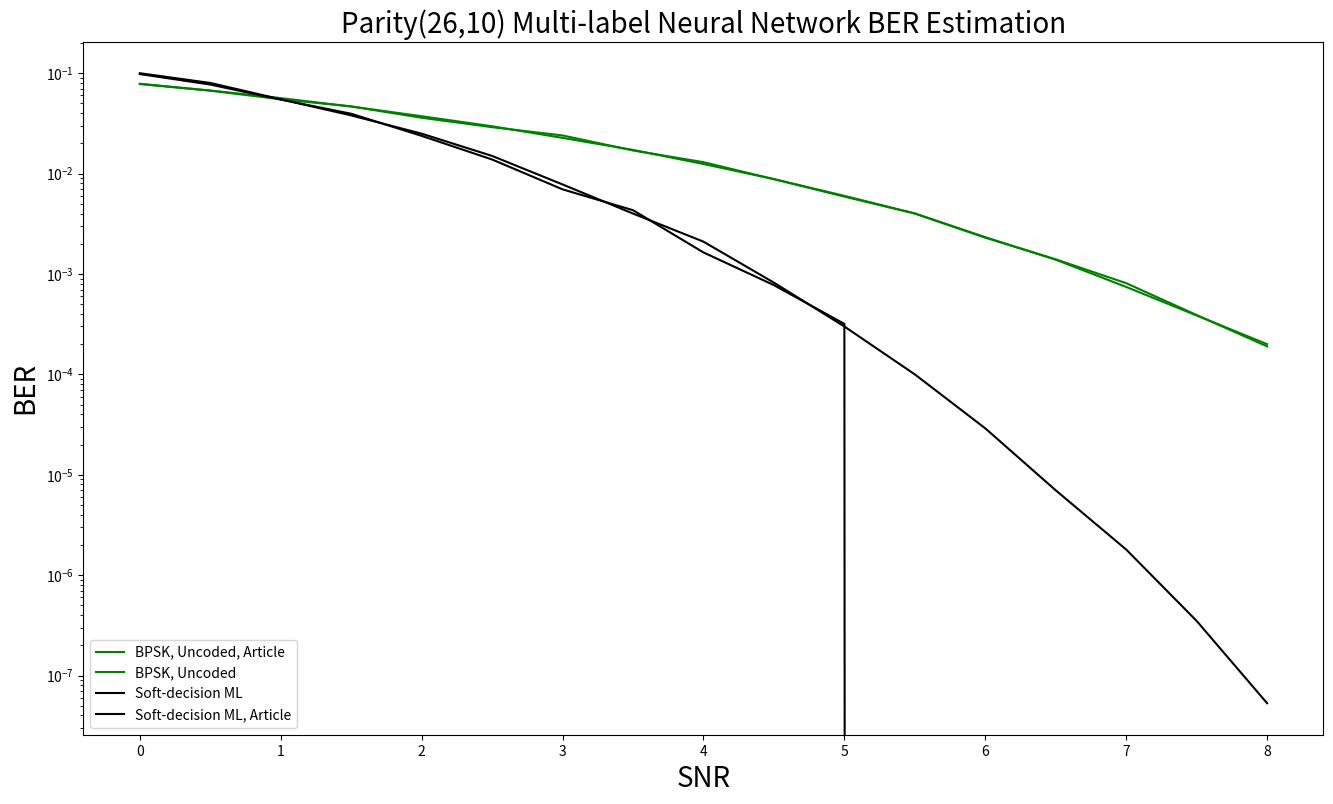

Here is the Python script that generated this plot:
import matplotlib.pyplot as plt

# Data Storage Reference:
SNR = [0, 0.5, 1, 1.5, 2, 2.5, 3, 3.5, 4, 4.5, 5, 5.5, 6, 6.5, 7, 7.5, 8.0]

BER_uncoded_BPSK_ref = [0.078, 0.067, 0.055, 0.0467, 0.036, 0.029, 0.024, 0.017, # 0~3.5
                0.013, 0.0088, 0.0059, 0.004, 0.0023, 0.0014, 0.00081, 0.00039, 0.00019] # 4~8.0

BER_uncoded_BPSK = [0.078508, 0.067265, 0.056491, 0.046608, 0.037289, 0.029629, 0.022689, 0.017221, # 0~3.5
                0.012463, 0.008816, 0.006007, 0.004012, 0.002327, 0.001388, 0.000743, 0.000386, 0.0002] # 4~8.0

BER_SDML_ref = [0.1, 0.08, 0.055, 0.038, 0.025, 0.015, 0.0078, 0.004, # 0~3.5
                0.0021, 0.00082, 0.0003, 0.0001, 2.9e-5, 7.0e-6, 1.8e-6, 3.5e-7, 5.3e-8] # 4~8.0

BER_SDML = [0.0981, 0.07707, 0.05463, 0.03947, 0.02377, 0.01382, 0.00697, 0.00432, # 0~3.5
                0.00164, 0.0007746, 0.00031818, 0.0, 0.0, 0.0, 0.0, 0.0, 0.0] # 4~8.0

# BER_SDML = [0.08018, 0.06289, 0.04121, 0.02806, 0.01643, 0.0099, 0.00523, 0.00218, # 0~3.5
#                 0.0013, 0.0005709, 0.0002209, 7.143e-05, 0.0, 0.0, 0.0, 0.0, 0.0] # 4~8.0 From old generator matrix

# BER_MLNN_100 = [0.0, 0.0, 0.0, 0.0, 0.0, 0.0, 0.0, 0.0, # 0~3.5
#                0.0, 0.0, 0.0, 0.0, 0.0, 0.0, 0.0, 0.0, 0.0] # 4.0~8.0
#
# BER_MLNN_50_50 = [0.0, 0.0, 0.0, 0.0, 0.0, 0.0, 0.0, 0.0, # 0~3.5
#                0.0, 0.0, 0.0, 0.0, 0.0, 0.0, 0.0, 0.0, 0.0] # 4.0~8.0
#
# BER_MLNN_100_100 = [0.0, 0.0, 0.0, 0.0, 0.0, 0.0, 0.0, 0.0, # 0~3.5
#                0.0, 0.0, 0.0, 0.0, 0.0, 0.0, 0.0, 0.0, 0.0] # 4.0~8.0


plt.figure(figsize=(16, 9))
plt.semilogy(SNR, BER_uncoded_BPSK_ref, label='BPSK, Uncoded, Article', color = "green")
plt.semilogy(SNR, BER_uncoded_BPSK, label='BPSK, Uncoded', color = "green")
plt.semilogy(SNR, BER_SDML, label='Soft-decision ML', color = "black")
plt.semilogy(SNR, BER_SDML_ref, label='Soft-decision ML, Article', color = "black")

# plt.semilogy(SNR, BER_MLNN_100, marker='D', label='N=100', color = "pink", linestyle='--')
# plt.semilogy(SNR, BER_MLNN_50_50, marker='o', label='N1=50, N2=50', color = "orange", linestyle='--')
# plt.semilogy(SNR, BER_MLNN_100_100, marker='v', label='N1=100, N2=100', color = "red", linestyle='--')

plt.xlabel('SNR', fontsize=20)
plt.ylabel('BER', fontsize=20)
plt.title('Parity(26,10) Multi-label Neural Network BER Estimation', fontsize=20)
plt.legend(['BPSK, Uncoded, Article',
            'BPSK, Uncoded',
            'Soft-decision ML',
            'Soft-decision ML, Article',
            # 'N=100, Article', 'N=100', 'N1=50, N2=50', 'N1=100, N2=100',
            ], loc='lower left')
# plt.legend(['BPSK, Uncoded', 'Soft-decision ML', 'N=100, Article', 'N=100', 'N1=50, N2=50', 'N1=100, N2=100'], loc='lower left')

plt.show()